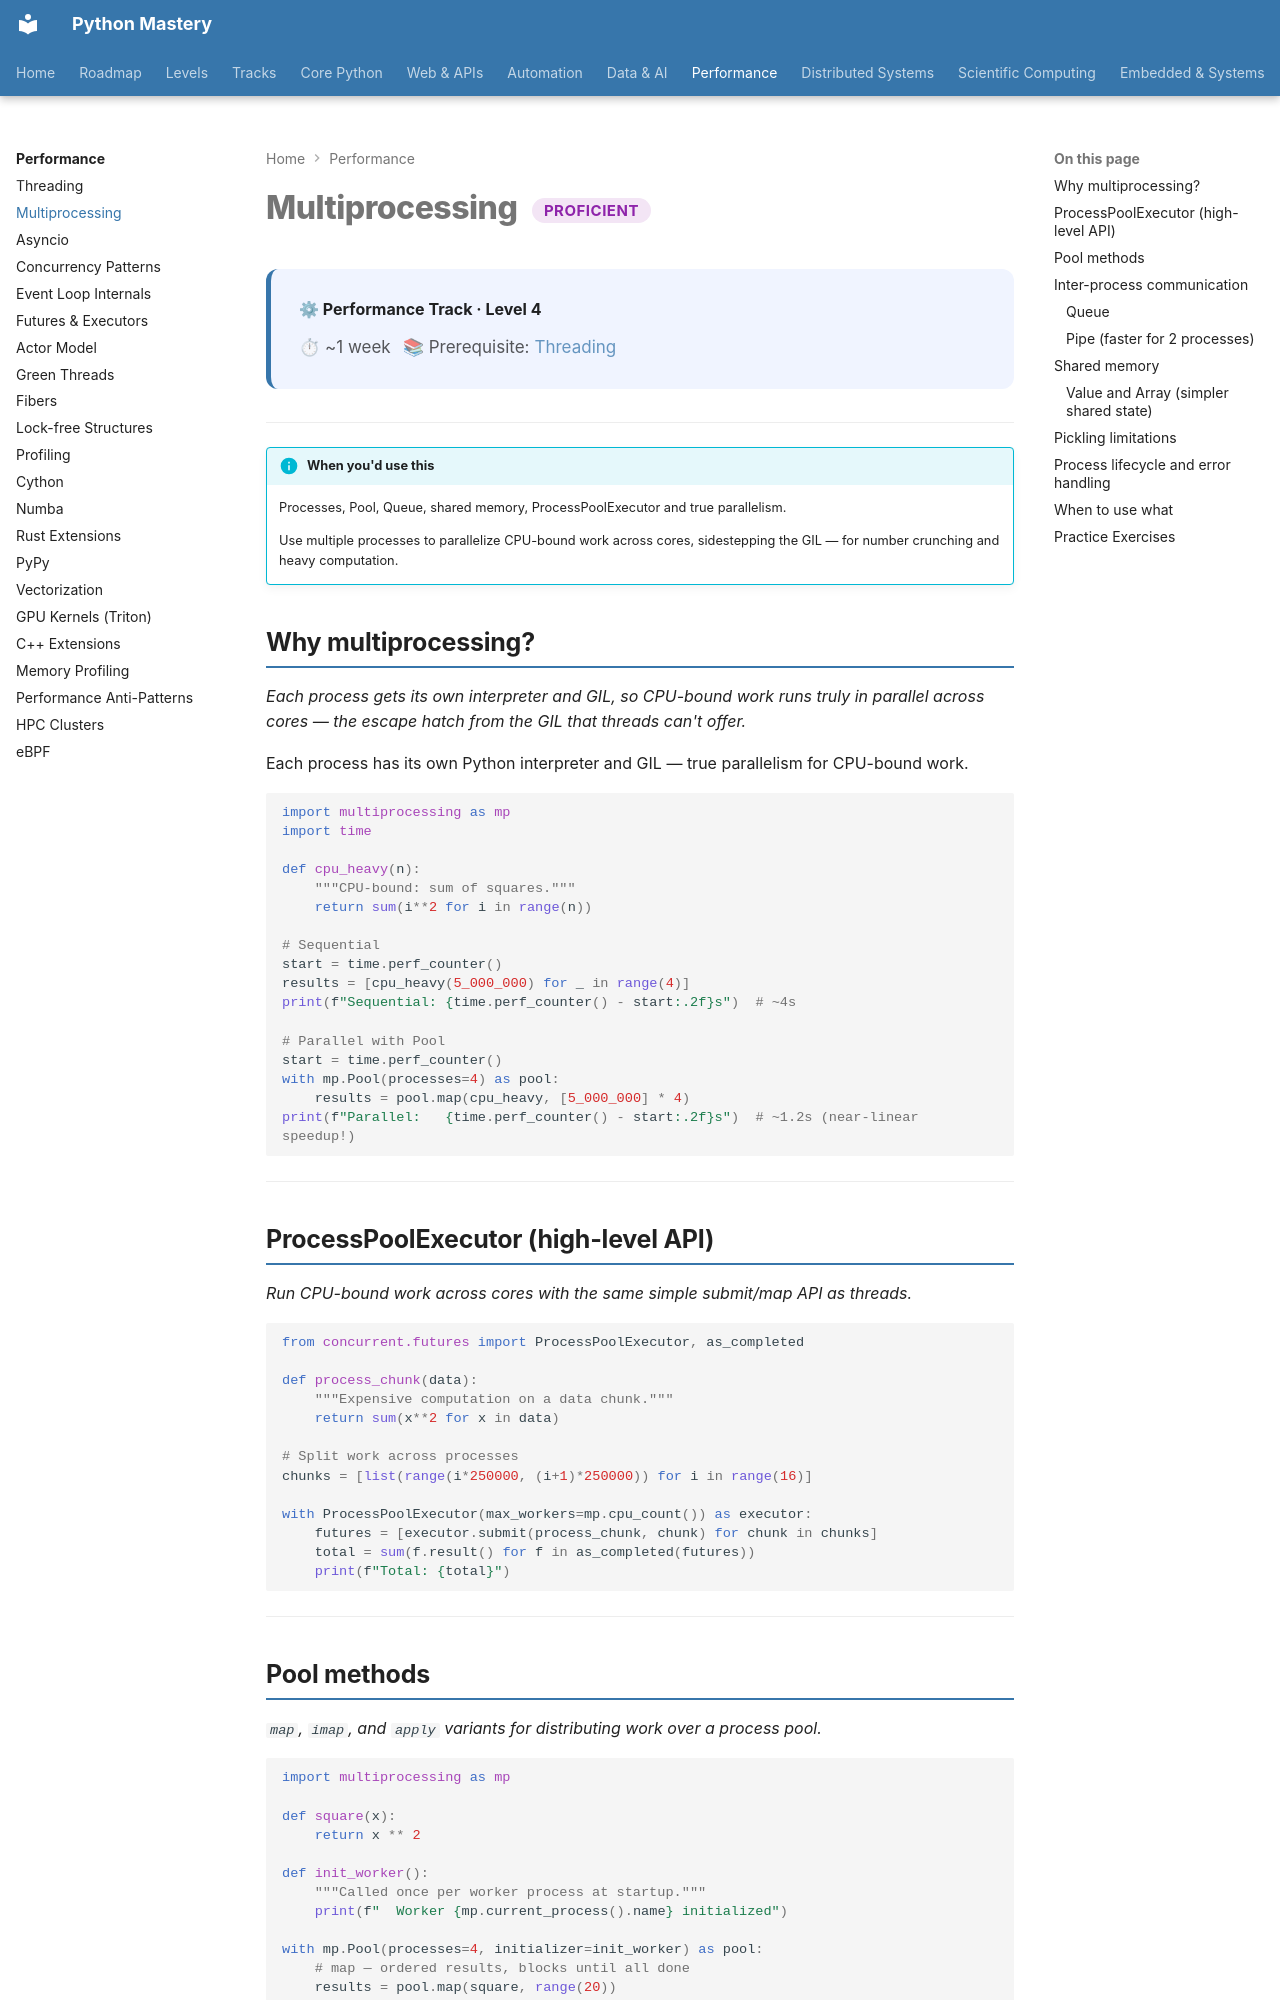

repository: SSnp75/PythonMastery-Site · page: systems/proficient/multiprocessing/index.html · generator: mkdocs

---
title: Multiprocessing
description: Processes, Pool, Queue, shared memory, ProcessPoolExecutor and true parallelism
---

# Multiprocessing <span class="pm-badge pm-badge-proficient">Proficient</span>

<div class="pm-topic-header">
  <strong>⚙ Performance Track · Level 4</strong>
  <div class="pm-topic-meta">
    <span>⏱ ~1 week</span>
    <span>📚 Prerequisite: <a href="threading/">Threading</a></span>
  </div>
</div>

---

!!! info "When you'd use this"
    Processes, Pool, Queue, shared memory, ProcessPoolExecutor and true parallelism.

    Use multiple processes to parallelize CPU-bound work across cores, sidestepping the GIL — for number crunching and heavy computation.


## Why multiprocessing?

*Each process gets its own interpreter and GIL, so CPU-bound work runs truly in parallel across cores — the escape hatch from the GIL that threads can't offer.*

Each process has its own Python interpreter and GIL — true parallelism for CPU-bound work.

```python
import multiprocessing as mp
import time

def cpu_heavy(n):
    """CPU-bound: sum of squares."""
    return sum(i**2 for i in range(n))

# Sequential
start = time.perf_counter()
results = [cpu_heavy(5_000_000) for _ in range(4)]
print(f"Sequential: {time.perf_counter() - start:.2f}s")  # ~4s

# Parallel with Pool
start = time.perf_counter()
with mp.Pool(processes=4) as pool:
    results = pool.map(cpu_heavy, [5_000_000] * 4)
print(f"Parallel:   {time.perf_counter() - start:.2f}s")  # ~1.2s (near-linear speedup!)
```

---

## ProcessPoolExecutor (high-level API)

*Run CPU-bound work across cores with the same simple submit/map API as threads.*

```python
from concurrent.futures import ProcessPoolExecutor, as_completed

def process_chunk(data):
    """Expensive computation on a data chunk."""
    return sum(x**2 for x in data)

# Split work across processes
chunks = [list(range(i*250000, (i+1)*250000)) for i in range(16)]

with ProcessPoolExecutor(max_workers=mp.cpu_count()) as executor:
    futures = [executor.submit(process_chunk, chunk) for chunk in chunks]
    total = sum(f.result() for f in as_completed(futures))
    print(f"Total: {total}")
```

---
